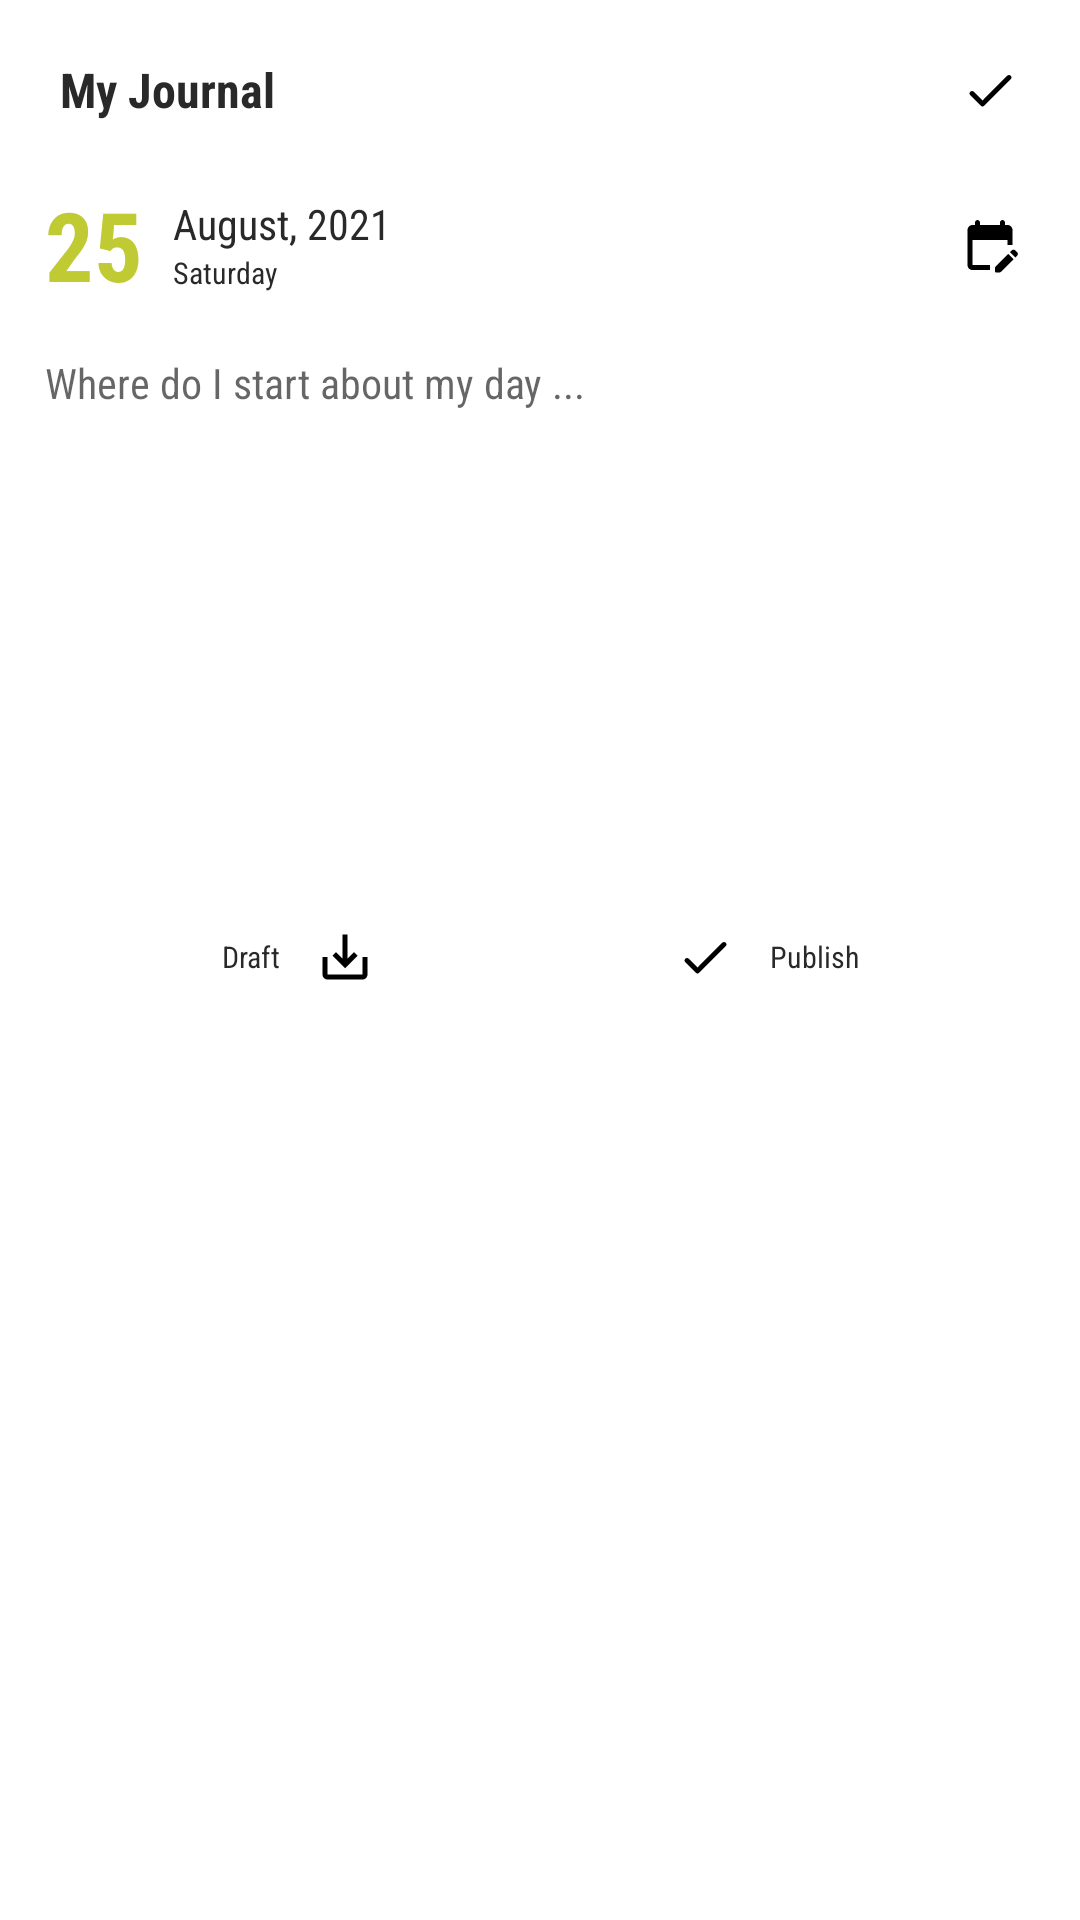

Reconstruct the res/layout file that produces this screen, plus the resources it refers to.
<!-- AndroidManifest.xml: application theme Theme.Confess -->
<!-- res/layout/activity_add_journal.xml -->
<?xml version="1.0" encoding="utf-8"?>
<androidx.appcompat.widget.LinearLayoutCompat
    xmlns:android="http://schemas.android.com/apk/res/android"
    xmlns:tools="http://schemas.android.com/tools"
    android:layout_width="match_parent"
    android:layout_height="match_parent"
    android:orientation="vertical"
    tools:context=".AddJournal">

    <com.google.android.material.appbar.AppBarLayout
        android:id="@+id/Add_Confession_Layout"
        android:background="?android:colorBackground"
        android:layout_width="match_parent"
        android:layout_height="wrap_content"
        android:orientation="vertical">

        <LinearLayout
            android:id="@+id/Add_Confession_Sub_Linear_Layout"
            android:layout_width="match_parent"
            android:layout_height="wrap_content"
            android:orientation="horizontal"
            android:padding="10dp">

            <TextView
                android:id="@+id/Add_Confession_Title_Bar"
                android:layout_width="wrap_content"
                android:layout_height="match_parent"
                android:layout_weight="1"
                android:fontFamily="sans-serif-condensed"
                android:gravity="center_vertical"
                android:paddingLeft="10dp"
                android:text="My Journal"
                android:textColor="@color/grey_001"
                android:textSize="16dp"
                android:textStyle="bold" />

            
            
            
            
            
            

            <ImageButton
                android:id="@+id/Add_Confession_Icon_01"
                android:layout_width="40dp"
                android:layout_height="40dp"
                android:background="?actionBarItemBackground"
                android:src="@drawable/ic_round_done_20" />
        </LinearLayout>

    </com.google.android.material.appbar.AppBarLayout>

    <LinearLayout
        android:layout_width="match_parent"
        android:layout_height="wrap_content"
        android:orientation="horizontal"
        android:paddingLeft="15dp"
        android:paddingRight="10dp">

        <TextView
            android:layout_width="wrap_content"
            android:layout_height="wrap_content"
            android:fontFamily="sans-serif-condensed"
            android:gravity="center"
            android:text="25"
            android:textColor="@color/accent_001"
            android:textSize="32dp"
            android:textStyle="bold" />

        <LinearLayout
            android:layout_width="match_parent"
            android:layout_height="match_parent"
            android:layout_weight="1"
            android:orientation="vertical"
            android:gravity="center"
            android:paddingLeft="10dp">

            <TextView
                android:layout_width="match_parent"
                android:layout_height="wrap_content"
                android:fontFamily="sans-serif-condensed"
                android:text="August, 2021"
                android:layout_gravity="bottom"
                android:textColor="@color/grey_001"
                android:textSize="14dp" />

            <TextView
                android:layout_width="match_parent"
                android:layout_height="wrap_content"
                android:fontFamily="sans-serif-condensed"
                android:text="Saturday"
                android:textColor="@color/grey_001"
                android:textSize="10dp" />
        </LinearLayout>
        <ImageButton
            android:layout_width="40dp"
            android:layout_height="match_parent"
            android:background="?actionBarItemBackground"
            android:src="@drawable/ic_round_edit_calendar_20" />
    </LinearLayout>

    <androidx.appcompat.widget.AppCompatEditText
        android:layout_width="match_parent"
        android:layout_height="wrap_content"
        android:fontFamily="sans-serif-condensed"
        android:gravity="start"
        android:hint="Where do I start about my day ..."
        android:textColor="@color/grey_001"
        android:layout_margin="15dp"
        android:background="@null"
        android:inputType="textMultiLine"
        android:minLines="10"
        android:maxLines="20"
        android:maxLength="256"
        android:textSize="14dp"/>

    <androidx.appcompat.widget.LinearLayoutCompat
        android:layout_width="match_parent"
        android:layout_height="wrap_content"
        android:gravity="center_horizontal"
        android:orientation="horizontal">

        <TextView
            android:layout_width="wrap_content"
            android:layout_height="40dp"
            android:text="Draft     "
            android:textSize="10dp"
            android:textColor="@color/grey_001"
            android:gravity="center"
            android:fontFamily="sans-serif-condensed"
            android:paddingStart="10dp"
            android:paddingEnd="50dp"
            android:clickable="true"
            android:background="?selectableItemBackground"
            android:drawableRight="@drawable/ic_baseline_save_alt_20" />

        <TextView
            android:layout_width="wrap_content"
            android:layout_height="40dp"
            android:text="     Publish"
            android:textSize="10dp"
            android:textColor="@color/grey_001"
            android:gravity="center"
            android:fontFamily="sans-serif-condensed"
            android:paddingStart="50dp"
            android:paddingEnd="10dp"
            android:clickable="true"
            android:background="?selectableItemBackground"
            android:drawableLeft="@drawable/ic_round_done_20" />

    </androidx.appcompat.widget.LinearLayoutCompat>

</androidx.appcompat.widget.LinearLayoutCompat>
<!-- resources referenced by this layout -->
<resources>
  <color name="accent_001">#C0CA33</color>
  <color name="grey_001">#292929</color>
  <!-- drawable ic_baseline_save_alt_20 (drawable) -->
  <vector android:height="20dp" android:tint="#000000"
      android:viewportHeight="24" android:viewportWidth="24"
      android:width="20dp" xmlns:android="http://schemas.android.com/apk/res/android">
      <path android:fillColor="@color/grey_001" android:pathData="M19,12v7L5,19v-7L3,12v7c0,1.1 0.9,2 2,2h14c1.1,0 2,-0.9 2,-2v-7h-2zM13,12.67l2.59,-2.58L17,11.5l-5,5 -5,-5 1.41,-1.41L11,12.67L11,3h2z"/>
  </vector>
  <!-- drawable ic_round_done_20 (drawable) -->
  <vector android:height="20dp" android:tint="#000000"
      android:viewportHeight="24" android:viewportWidth="24"
      android:width="20dp" xmlns:android="http://schemas.android.com/apk/res/android">
      <path android:fillColor="@color/grey_001" android:pathData="M9,16.2l-3.5,-3.5c-0.39,-0.39 -1.01,-0.39 -1.4,0 -0.39,0.39 -0.39,1.01 0,1.4l4.19,4.19c0.39,0.39 1.02,0.39 1.41,0L20.3,7.7c0.39,-0.39 0.39,-1.01 0,-1.4 -0.39,-0.39 -1.01,-0.39 -1.4,0L9,16.2z"/>
  </vector>
  <!-- drawable ic_round_edit_calendar_20 (drawable) -->
  <vector android:height="20dp" android:tint="#000000"
      android:viewportHeight="24" android:viewportWidth="24"
      android:width="20dp" xmlns:android="http://schemas.android.com/apk/res/android">
      <path android:fillColor="@color/grey_001" android:pathData="M12,22H5c-1.11,0 -2,-0.9 -2,-2L3.01,6c0,-1.1 0.88,-2 1.99,-2h1V3c0,-0.55 0.45,-1 1,-1s1,0.45 1,1v1h8V3c0,-0.55 0.45,-1 1,-1s1,0.45 1,1v1h1c1.1,0 2,0.9 2,2v6h-2v-2H5v10h7V22zM22.13,16.99l0.71,-0.71c0.39,-0.39 0.39,-1.02 0,-1.41l-0.71,-0.71c-0.39,-0.39 -1.02,-0.39 -1.41,0l-0.71,0.71L22.13,16.99zM21.42,17.7l-5.01,5.01c-0.18,0.18 -0.44,0.29 -0.7,0.29H14.5c-0.28,0 -0.5,-0.22 -0.5,-0.5v-1.21c0,-0.27 0.11,-0.52 0.29,-0.71l5.01,-5.01L21.42,17.7z"/>
  </vector>
  <!-- drawable ic_round_filter_alt_20 (drawable) -->
  <vector
      android:height="20dp"
      android:tint="#000000"
      android:viewportHeight="24"
      android:viewportWidth="24"
      android:width="20dp"
      xmlns:android="http://schemas.android.com/apk/res/android">
      <path android:fillColor="@color/grey_001" android:pathData="M4.25,5.61C6.57,8.59 10,13 10,13v5c0,1.1 0.9,2 2,2h0c1.1,0 2,-0.9 2,-2v-5c0,0 3.43,-4.41 5.75,-7.39C20.26,4.95 19.79,4 18.95,4H5.04C4.21,4 3.74,4.95 4.25,5.61z"/>
  </vector>
  <style name="Theme.Confess" parent="Theme.MaterialComponents.DayNight.NoActionBar">
          
          <item name="colorPrimary">@color/grey_001</item>
          <item name="colorPrimaryVariant">@color/grey_002</item>
          <item name="colorOnPrimary">@color/white</item>
          
          <item name="colorSecondary">@color/teal_200</item>
          <item name="colorSecondaryVariant">@color/teal_700</item>
          <item name="colorOnSecondary">@color/black</item>
          
          <item name="android:statusBarColor" tools:targetApi="l">?attr/colorPrimaryVariant</item>
          
      </style>
  <color name="grey_002">#6A6A6A</color>
  <color name="white">#FFFFFFFF</color>
  <color name="teal_200">#C0CA33</color>
  <color name="teal_700">#B2BC2F</color>
  <color name="black">#FF000000</color>
</resources>
